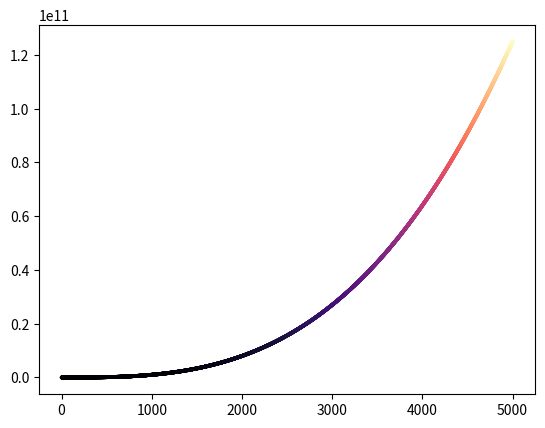

This figure's Python source:
import matplotlib.pyplot as plt

x_values = range(1, 5001)
cubes = [x**3 for x in x_values]

fig, ax = plt.subplots()

ax.scatter(x_values, cubes, c=cubes, cmap=plt.cm.magma, s=3)

plt.show()